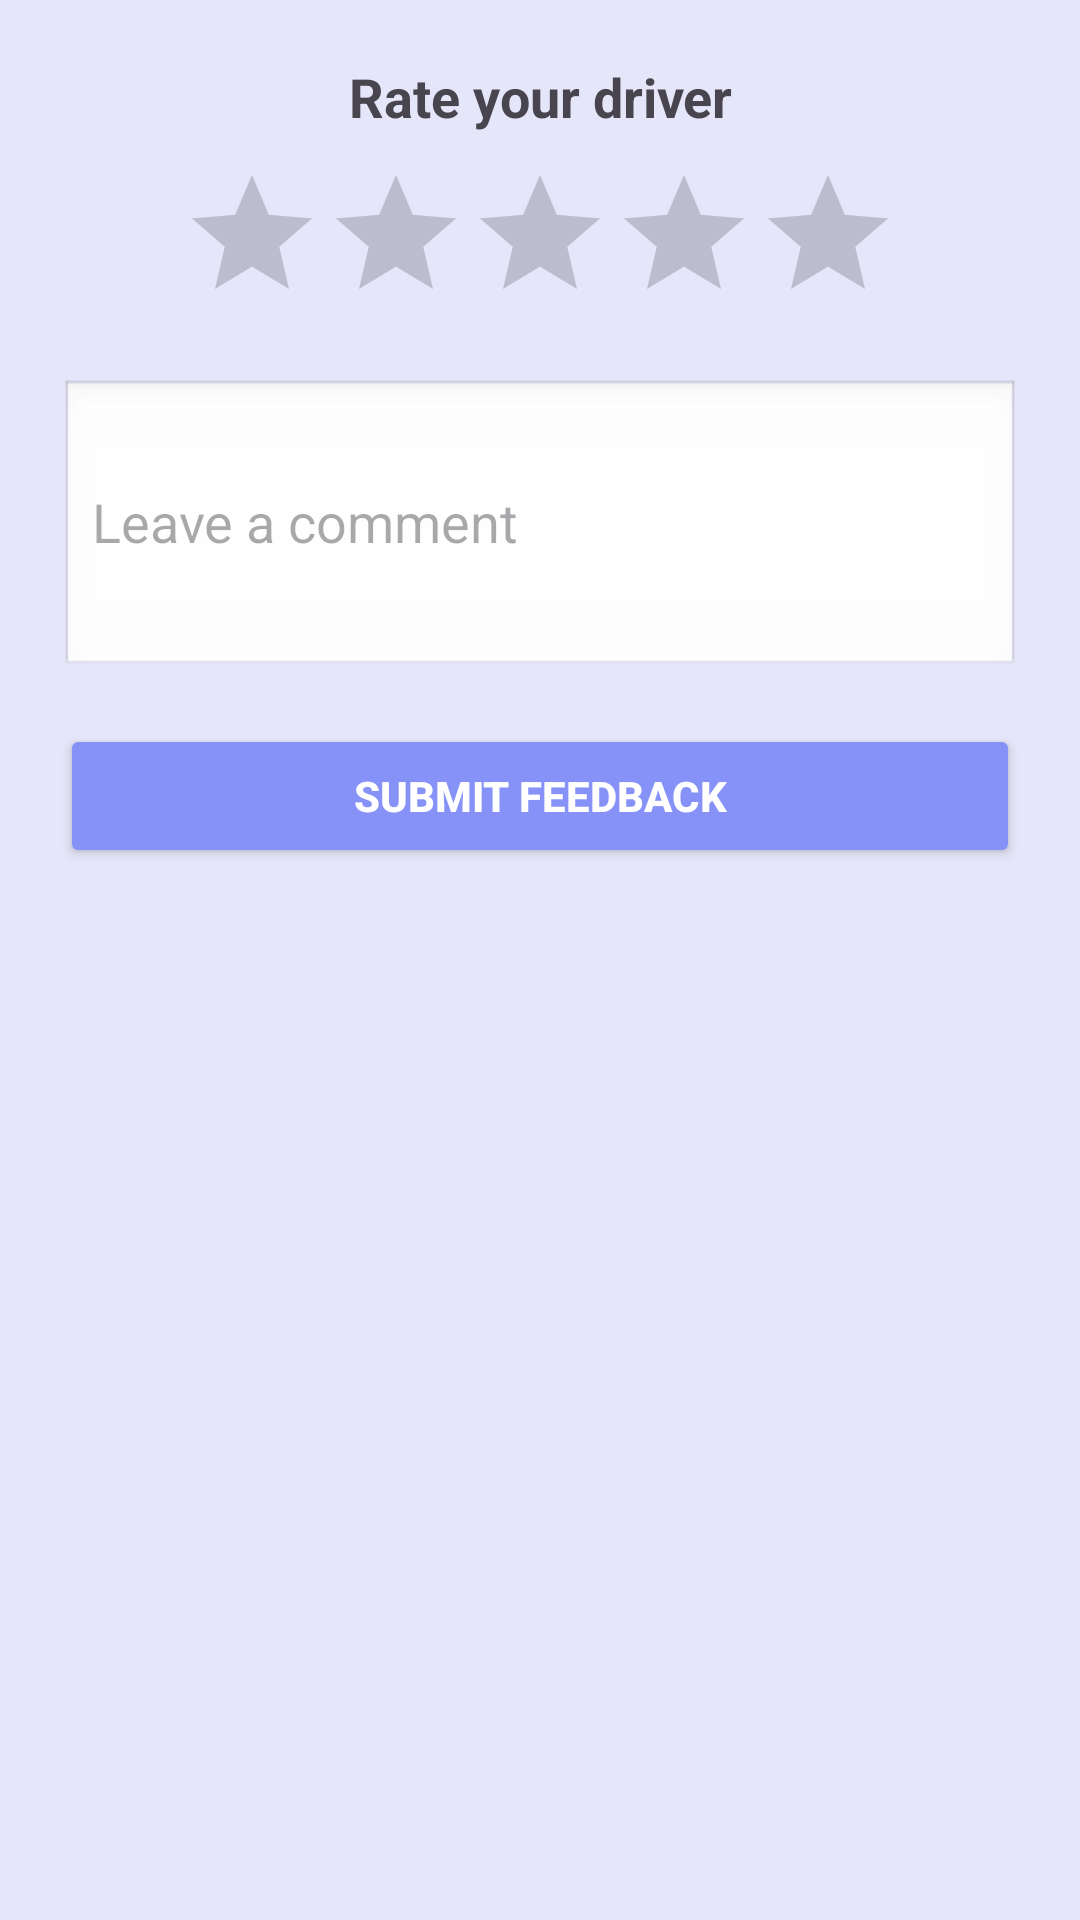

Write the Android layout XML for this screen, with the resource values it uses.
<!-- AndroidManifest.xml: application theme Theme.TRIKE -->
<!-- res/layout/dialog_feedback.xml -->
<?xml version="1.0" encoding="utf-8"?>
<LinearLayout xmlns:android="http://schemas.android.com/apk/res/android"
    android:layout_width="match_parent"
    android:layout_height="wrap_content"
    android:orientation="vertical"
    android:padding="20dp"
    android:background="#E6E6FA">

    <TextView
        android:layout_width="match_parent"
        android:layout_height="wrap_content"
        android:text="Rate your driver"
        android:textSize="18sp"
        android:textStyle="bold"
        android:gravity="center"
        android:layout_marginBottom="10dp"/>

    <RatingBar
        android:id="@+id/ratingBar"
        android:layout_width="wrap_content"
        android:layout_height="wrap_content"
        android:stepSize="1"
        android:numStars="5"
        android:layout_gravity="center"/>

    <EditText
        android:id="@+id/etFeedback"
        android:layout_width="match_parent"
        android:layout_height="wrap_content"
        android:hint="Leave a comment"
        android:inputType="textMultiLine"
        android:minHeight="100dp"
        android:layout_marginTop="15dp"
        android:background="@android:drawable/edit_text"/>

    <Button
        android:id="@+id/btnSubmitFeedback"
        android:layout_width="match_parent"
        android:layout_height="wrap_content"
        android:text="Submit Feedback"
        android:backgroundTint="@color/lavender"
        android:textColor="@android:color/white"
        android:layout_marginTop="15dp"
        android:padding="10dp"
        android:textStyle="bold"/>
</LinearLayout>
<!-- resources referenced by this layout -->
<resources>
  <color name="lavender">#8692f7</color>
  <style name="Theme.TRIKE" parent="Base.Theme.TRIKE" />
  <style name="Base.Theme.TRIKE" parent="Theme.Material3.DayNight.NoActionBar">
          
          
      </style>
</resources>
